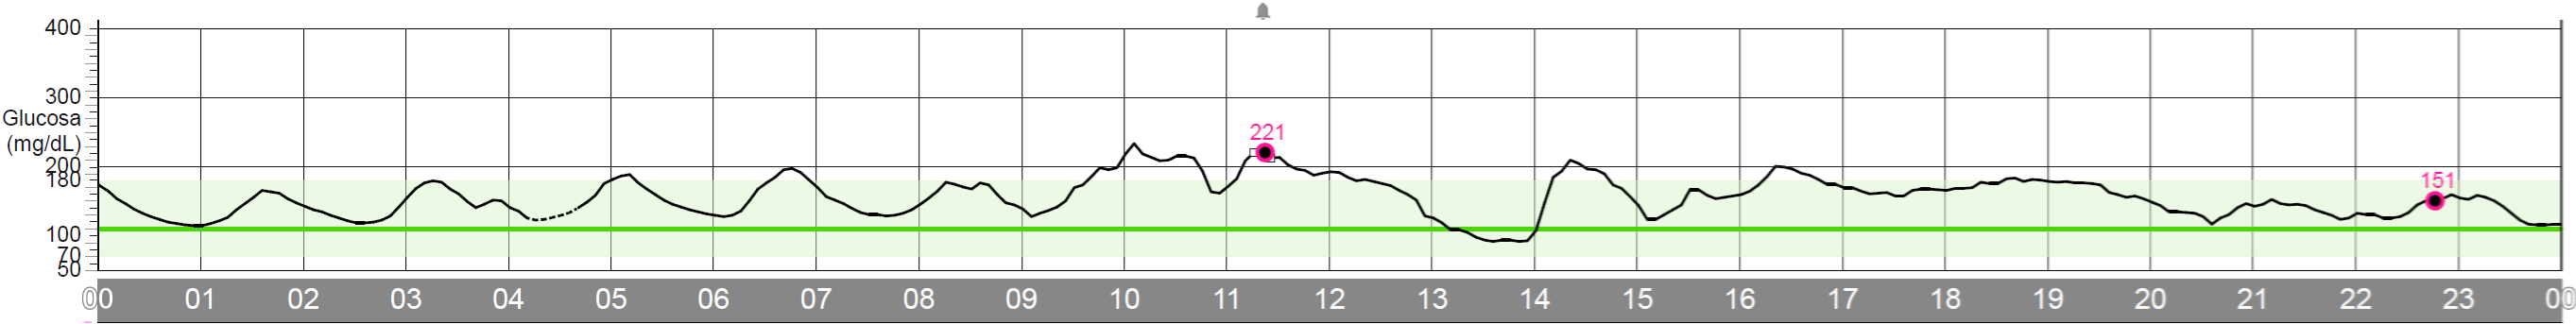

Source data for this figure (header and first rows):
timestamp, glucose_mg_dl, interpolated, missing, at_floor
19-08-2026 00:00, 171, 1, 0, 0
19-08-2026 00:05, 166, 0, 0, 0
19-08-2026 00:10, 156, 0, 0, 0
19-08-2026 00:15, 148, 0, 0, 0
19-08-2026 00:20, 140, 0, 0, 0
19-08-2026 00:25, 134, 0, 0, 0
19-08-2026 00:30, 129, 0, 0, 0
19-08-2026 00:35, 125, 0, 0, 0
19-08-2026 00:40, 121, 0, 0, 0
19-08-2026 00:45, 118, 0, 0, 0
19-08-2026 00:50, 116, 0, 0, 0
19-08-2026 00:55, 115, 0, 0, 0
19-08-2026 01:00, 115, 1, 0, 0
19-08-2026 01:05, 117, 0, 0, 0
19-08-2026 01:10, 121, 0, 0, 0
19-08-2026 01:15, 126, 0, 0, 0
19-08-2026 01:20, 136, 0, 0, 0
19-08-2026 01:25, 145, 0, 0, 0
19-08-2026 01:30, 155, 0, 0, 0
19-08-2026 01:35, 164, 0, 0, 0
19-08-2026 01:40, 164, 0, 0, 0
19-08-2026 01:45, 162, 0, 0, 0
19-08-2026 01:50, 155, 0, 0, 0
19-08-2026 01:55, 149, 0, 0, 0
19-08-2026 02:00, 144, 1, 0, 0
19-08-2026 02:05, 139, 0, 0, 0
19-08-2026 02:10, 135, 0, 0, 0
19-08-2026 02:15, 131, 0, 0, 0
19-08-2026 02:20, 126, 0, 0, 0
19-08-2026 02:25, 122, 0, 0, 0
19-08-2026 02:30, 119, 0, 0, 0
19-08-2026 02:35, 119, 0, 0, 0
19-08-2026 02:40, 120, 0, 0, 0
19-08-2026 02:45, 122, 0, 0, 0
19-08-2026 02:50, 128, 0, 0, 0
19-08-2026 02:55, 140, 0, 0, 0
19-08-2026 03:00, 154, 1, 0, 0
19-08-2026 03:05, 167, 0, 0, 0
19-08-2026 03:10, 176, 0, 0, 0
19-08-2026 03:15, 179, 0, 0, 0
19-08-2026 03:20, 178, 0, 0, 0
19-08-2026 03:25, 169, 0, 0, 0
19-08-2026 03:30, 162, 0, 0, 0
19-08-2026 03:35, 151, 0, 0, 0
19-08-2026 03:40, 142, 0, 0, 0
19-08-2026 03:45, 145, 0, 0, 0
19-08-2026 03:50, 151, 0, 0, 0
19-08-2026 03:55, 151, 0, 0, 0
19-08-2026 04:00, 143, 1, 0, 0
19-08-2026 04:05, 137, 0, 0, 0
19-08-2026 04:10, 127, 0, 0, 0
19-08-2026 04:15, 124, 0, 0, 0
19-08-2026 04:20, 124, 0, 0, 0
19-08-2026 04:25, 126, 0, 0, 0
19-08-2026 04:30, 129, 0, 0, 0
19-08-2026 04:35, 133, 0, 0, 0
19-08-2026 04:40, 139, 0, 0, 0
19-08-2026 04:45, 148, 0, 0, 0
19-08-2026 04:50, 158, 0, 0, 0
19-08-2026 04:55, 173, 0, 0, 0
... 228 more rows
